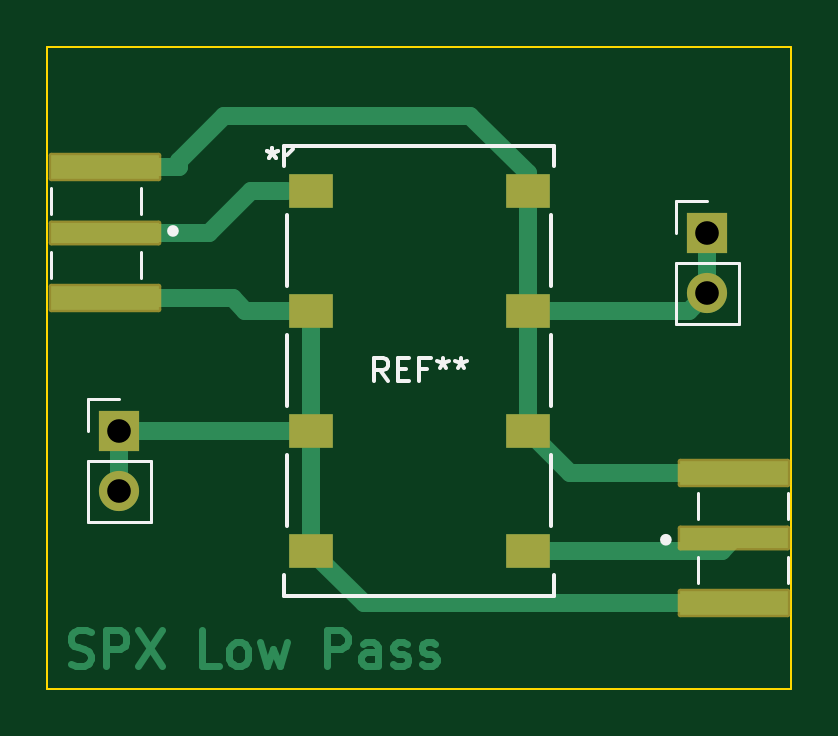
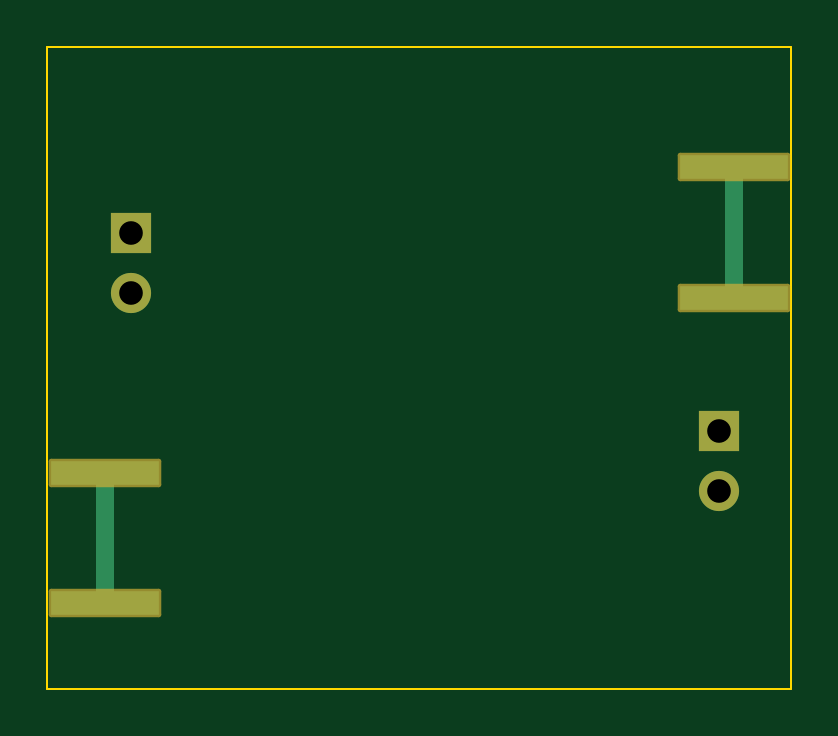
Circuit board: 10 layer files. Board 31.5 x 27.2 mm.
- bottom_copper: NewLow-B_Cu.gbr (1330 bytes)
- bottom_mask: NewLow-B_Mask.gbr (1609 bytes)
- paste: NewLow-B_Paste.gbr (640 bytes)
- bottom_silk: NewLow-B_Silkscreen.gbr (450 bytes)
- outline: NewLow-Edge_Cuts.gbr (601 bytes)
- top_copper: NewLow-F_Cu.gbr (8424 bytes)
- top_mask: NewLow-F_Mask.gbr (2133 bytes)
- paste: NewLow-F_Paste.gbr (987 bytes)
- top_silk: NewLow-F_Silkscreen.gbr (4177 bytes)
- drill: NewLow-PTH.drl (86 bytes)

=== bottom_copper: NewLow-B_Cu.gbr ===
%TF.GenerationSoftware,KiCad,Pcbnew,7.0.8*%
%TF.CreationDate,2024-03-06T14:03:55-05:00*%
%TF.ProjectId,NewLow,4e65774c-6f77-42e6-9b69-6361645f7063,rev?*%
%TF.SameCoordinates,Original*%
%TF.FileFunction,Copper,L2,Bot*%
%TF.FilePolarity,Positive*%
%FSLAX46Y46*%
G04 Gerber Fmt 4.6, Leading zero omitted, Abs format (unit mm)*
G04 Created by KiCad (PCBNEW 7.0.8) date 2024-03-06 14:03:55*
%MOMM*%
%LPD*%
G01*
G04 APERTURE LIST*
%TA.AperFunction,SMDPad,CuDef*%
%ADD10R,4.560000X1.000000*%
%TD*%
%TA.AperFunction,ComponentPad*%
%ADD11R,1.700000X1.700000*%
%TD*%
%TA.AperFunction,ComponentPad*%
%ADD12O,1.700000X1.700000*%
%TD*%
%TA.AperFunction,Conductor*%
%ADD13C,0.762000*%
%TD*%
G04 APERTURE END LIST*
D10*
%TO.P,REF\u002A\u002A,SH3*%
%TO.N,N/C*%
X100189500Y-79200000D03*
%TO.P,REF\u002A\u002A,SH4*%
X100189500Y-73660000D03*
%TD*%
%TO.P,REF\u002A\u002A,SH3*%
%TO.N,N/C*%
X73546500Y-60732750D03*
%TO.P,REF\u002A\u002A,SH4*%
X73546500Y-66272750D03*
%TD*%
D11*
%TO.P,REF\u002A\u002A,1*%
%TO.N,N/C*%
X74168000Y-71882000D03*
D12*
%TO.P,REF\u002A\u002A,2*%
X74168000Y-74422000D03*
%TD*%
D11*
%TO.P,REF\u002A\u002A,1*%
%TO.N,N/C*%
X99060000Y-63500000D03*
D12*
%TO.P,REF\u002A\u002A,2*%
X99060000Y-66040000D03*
%TD*%
D13*
%TO.N,*%
X100189500Y-73660000D02*
X100189500Y-79200000D01*
X73546500Y-60732750D02*
X73546500Y-66272750D01*
%TD*%
M02*

=== bottom_mask: NewLow-B_Mask.gbr (1609 bytes, source withheld) ===
=== paste: NewLow-B_Paste.gbr ===
%TF.GenerationSoftware,KiCad,Pcbnew,7.0.8*%
%TF.CreationDate,2024-03-06T14:03:55-05:00*%
%TF.ProjectId,NewLow,4e65774c-6f77-42e6-9b69-6361645f7063,rev?*%
%TF.SameCoordinates,Original*%
%TF.FileFunction,Paste,Bot*%
%TF.FilePolarity,Positive*%
%FSLAX46Y46*%
G04 Gerber Fmt 4.6, Leading zero omitted, Abs format (unit mm)*
G04 Created by KiCad (PCBNEW 7.0.8) date 2024-03-06 14:03:55*
%MOMM*%
%LPD*%
G01*
G04 APERTURE LIST*
%ADD10R,4.560000X1.000000*%
G04 APERTURE END LIST*
D10*
%TO.C,REF\u002A\u002A*%
X100189500Y-79200000D03*
X100189500Y-73660000D03*
%TD*%
%TO.C,REF\u002A\u002A*%
X73546500Y-60732750D03*
X73546500Y-66272750D03*
%TD*%
M02*

=== bottom_silk: NewLow-B_Silkscreen.gbr ===
%TF.GenerationSoftware,KiCad,Pcbnew,7.0.8*%
%TF.CreationDate,2024-03-06T14:03:55-05:00*%
%TF.ProjectId,NewLow,4e65774c-6f77-42e6-9b69-6361645f7063,rev?*%
%TF.SameCoordinates,Original*%
%TF.FileFunction,Legend,Bot*%
%TF.FilePolarity,Positive*%
%FSLAX46Y46*%
G04 Gerber Fmt 4.6, Leading zero omitted, Abs format (unit mm)*
G04 Created by KiCad (PCBNEW 7.0.8) date 2024-03-06 14:03:55*
%MOMM*%
%LPD*%
G01*
G04 APERTURE LIST*
G04 APERTURE END LIST*
M02*

=== outline: NewLow-Edge_Cuts.gbr ===
%TF.GenerationSoftware,KiCad,Pcbnew,7.0.8*%
%TF.CreationDate,2024-03-06T14:03:55-05:00*%
%TF.ProjectId,NewLow,4e65774c-6f77-42e6-9b69-6361645f7063,rev?*%
%TF.SameCoordinates,Original*%
%TF.FileFunction,Profile,NP*%
%FSLAX46Y46*%
G04 Gerber Fmt 4.6, Leading zero omitted, Abs format (unit mm)*
G04 Created by KiCad (PCBNEW 7.0.8) date 2024-03-06 14:03:55*
%MOMM*%
%LPD*%
G01*
G04 APERTURE LIST*
%TA.AperFunction,Profile*%
%ADD10C,0.100000*%
%TD*%
G04 APERTURE END LIST*
D10*
X71120000Y-55626000D02*
X102616000Y-55626000D01*
X102616000Y-82804000D01*
X71120000Y-82804000D01*
X71120000Y-55626000D01*
M02*

=== top_copper: NewLow-F_Cu.gbr (8424 bytes, source omitted) ===
=== top_mask: NewLow-F_Mask.gbr (2133 bytes, source withheld) ===
=== paste: NewLow-F_Paste.gbr ===
%TF.GenerationSoftware,KiCad,Pcbnew,7.0.8*%
%TF.CreationDate,2024-03-06T14:03:55-05:00*%
%TF.ProjectId,NewLow,4e65774c-6f77-42e6-9b69-6361645f7063,rev?*%
%TF.SameCoordinates,Original*%
%TF.FileFunction,Paste,Top*%
%TF.FilePolarity,Positive*%
%FSLAX46Y46*%
G04 Gerber Fmt 4.6, Leading zero omitted, Abs format (unit mm)*
G04 Created by KiCad (PCBNEW 7.0.8) date 2024-03-06 14:03:55*
%MOMM*%
%LPD*%
G01*
G04 APERTURE LIST*
%ADD10R,4.560000X0.850000*%
%ADD11R,4.560000X1.000000*%
%ADD12R,1.889000X1.422400*%
G04 APERTURE END LIST*
D10*
%TO.C,REF\u002A\u002A*%
X100189500Y-76430000D03*
D11*
X100189500Y-79200000D03*
X100189500Y-73660000D03*
%TD*%
D10*
%TO.C,REF\u002A\u002A*%
X73546500Y-63502750D03*
D11*
X73546500Y-60732750D03*
X73546500Y-66272750D03*
%TD*%
D12*
%TO.C,REF\u002A\u002A*%
X82267300Y-61722000D03*
X91468700Y-61722000D03*
X82267300Y-66802000D03*
X91468700Y-66802000D03*
X82267300Y-71882000D03*
X91468700Y-71882000D03*
X82267300Y-76962000D03*
X91468700Y-76962000D03*
%TD*%
M02*

=== top_silk: NewLow-F_Silkscreen.gbr ===
%TF.GenerationSoftware,KiCad,Pcbnew,7.0.8*%
%TF.CreationDate,2024-03-06T14:03:55-05:00*%
%TF.ProjectId,NewLow,4e65774c-6f77-42e6-9b69-6361645f7063,rev?*%
%TF.SameCoordinates,Original*%
%TF.FileFunction,Legend,Top*%
%TF.FilePolarity,Positive*%
%FSLAX46Y46*%
G04 Gerber Fmt 4.6, Leading zero omitted, Abs format (unit mm)*
G04 Created by KiCad (PCBNEW 7.0.8) date 2024-03-06 14:03:55*
%MOMM*%
%LPD*%
G01*
G04 APERTURE LIST*
%ADD10C,0.150000*%
%ADD11C,0.127000*%
%ADD12C,0.300000*%
%ADD13C,0.120000*%
%ADD14C,0.152400*%
G04 APERTURE END LIST*
D10*
X85534666Y-69796819D02*
X85201333Y-69320628D01*
X84963238Y-69796819D02*
X84963238Y-68796819D01*
X84963238Y-68796819D02*
X85344190Y-68796819D01*
X85344190Y-68796819D02*
X85439428Y-68844438D01*
X85439428Y-68844438D02*
X85487047Y-68892057D01*
X85487047Y-68892057D02*
X85534666Y-68987295D01*
X85534666Y-68987295D02*
X85534666Y-69130152D01*
X85534666Y-69130152D02*
X85487047Y-69225390D01*
X85487047Y-69225390D02*
X85439428Y-69273009D01*
X85439428Y-69273009D02*
X85344190Y-69320628D01*
X85344190Y-69320628D02*
X84963238Y-69320628D01*
X85963238Y-69273009D02*
X86296571Y-69273009D01*
X86439428Y-69796819D02*
X85963238Y-69796819D01*
X85963238Y-69796819D02*
X85963238Y-68796819D01*
X85963238Y-68796819D02*
X86439428Y-68796819D01*
X87201333Y-69273009D02*
X86868000Y-69273009D01*
X86868000Y-69796819D02*
X86868000Y-68796819D01*
X86868000Y-68796819D02*
X87344190Y-68796819D01*
X87868000Y-68796819D02*
X87868000Y-69034914D01*
X87629905Y-68939676D02*
X87868000Y-69034914D01*
X87868000Y-69034914D02*
X88106095Y-68939676D01*
X87725143Y-69225390D02*
X87868000Y-69034914D01*
X87868000Y-69034914D02*
X88010857Y-69225390D01*
X88629905Y-68796819D02*
X88629905Y-69034914D01*
X88391810Y-68939676D02*
X88629905Y-69034914D01*
X88629905Y-69034914D02*
X88868000Y-68939676D01*
X88487048Y-69225390D02*
X88629905Y-69034914D01*
X88629905Y-69034914D02*
X88772762Y-69225390D01*
X80645000Y-59906819D02*
X80645000Y-60144914D01*
X80406905Y-60049676D02*
X80645000Y-60144914D01*
X80645000Y-60144914D02*
X80883095Y-60049676D01*
X80502143Y-60335390D02*
X80645000Y-60144914D01*
X80645000Y-60144914D02*
X80787857Y-60335390D01*
X80645000Y-59906819D02*
X80645000Y-60144914D01*
X80406905Y-60049676D02*
X80645000Y-60144914D01*
X80645000Y-60144914D02*
X80883095Y-60049676D01*
X80502143Y-60335390D02*
X80645000Y-60144914D01*
X80645000Y-60144914D02*
X80787857Y-60335390D01*
D11*
%TO.C,REF\u002A\u002A*%
X98669500Y-78330000D02*
X98669500Y-77230000D01*
X102469500Y-78330000D02*
X102469500Y-77230000D01*
X98669500Y-75630000D02*
X98669500Y-74530000D01*
X102469500Y-75630000D02*
X102469500Y-74530000D01*
D12*
X97401500Y-76503000D02*
G75*
G03*
X97401500Y-76503000I-100000J0D01*
G01*
D11*
X75066500Y-61602750D02*
X75066500Y-62702750D01*
X71266500Y-61602750D02*
X71266500Y-62702750D01*
X75066500Y-64302750D02*
X75066500Y-65402750D01*
X71266500Y-64302750D02*
X71266500Y-65402750D01*
D12*
X76534500Y-63429750D02*
G75*
G03*
X76534500Y-63429750I-100000J0D01*
G01*
D13*
X72838000Y-70552000D02*
X74168000Y-70552000D01*
X72838000Y-71882000D02*
X72838000Y-70552000D01*
X72838000Y-73152000D02*
X72838000Y-75752000D01*
X72838000Y-73152000D02*
X75498000Y-73152000D01*
X72838000Y-75752000D02*
X75498000Y-75752000D01*
X75498000Y-73152000D02*
X75498000Y-75752000D01*
D14*
X81153000Y-59817000D02*
X92583000Y-59817000D01*
X81153000Y-60678060D02*
X81153000Y-59817000D01*
X81153000Y-78005940D02*
X81153000Y-78867000D01*
X81153000Y-78867000D02*
X92583000Y-78867000D01*
X81280000Y-62765940D02*
X81280000Y-65758060D01*
X81280000Y-67845940D02*
X81280000Y-70838060D01*
X81280000Y-72925940D02*
X81280000Y-75918060D01*
X81534000Y-59944000D02*
X81280000Y-60198000D01*
X92456000Y-62765940D02*
X92456000Y-65758060D01*
X92456000Y-67845940D02*
X92456000Y-70838060D01*
X92456000Y-72925940D02*
X92456000Y-75918060D01*
X92583000Y-60678060D02*
X92583000Y-59817000D01*
X92583000Y-78005940D02*
X92583000Y-78867000D01*
D13*
X97730000Y-62170000D02*
X99060000Y-62170000D01*
X97730000Y-63500000D02*
X97730000Y-62170000D01*
X97730000Y-64770000D02*
X97730000Y-67370000D01*
X97730000Y-64770000D02*
X100390000Y-64770000D01*
X97730000Y-67370000D02*
X100390000Y-67370000D01*
X100390000Y-64770000D02*
X100390000Y-67370000D01*
%TD*%
M02*

=== drill: NewLow-PTH.drl ===
M48
INCH,LZ
T1C0.0394
%
G90
G05
T1
X0292Y-0283
X0292Y-0293
X039Y-025
X039Y-026
T0
M30
